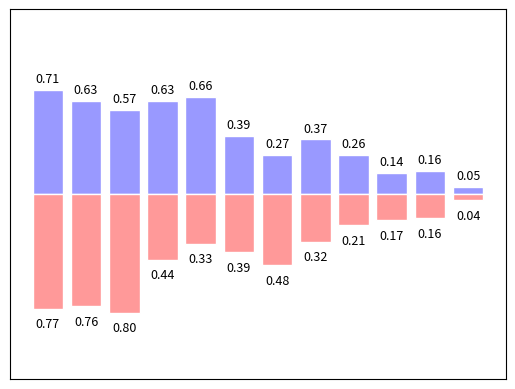

The matplotlib source for this figure:
import matplotlib.pyplot as plt
import numpy as np

n = 12
X = np.arange(n)
y1 = (1 - X / float(n)) * np.random.uniform(0.5, 1.0, n)
y2 = (1 - X / float(n)) * np.random.uniform(0.5, 1.0, n) 

plt.bar(X, +y1, facecolor='#9999ff', edgecolor='white')
plt.bar(X, -y2, facecolor='#ff9999', edgecolor='white')

for x, y in zip(X, y1):     
    plt.text(x, y + 0.03, '%.2f' % y, ha='center', va='bottom', fontdict={"size":9, "stretch":0})

for x, y in zip(X, y2):     
    plt.text(x, -y-0.15, '%.2f' % y, ha='center', va='bottom', fontdict={"size":9, "stretch":0})

plt.xticks([])
plt.yticks([])
plt.ylim(-1.25, +1.25)

plt.show()